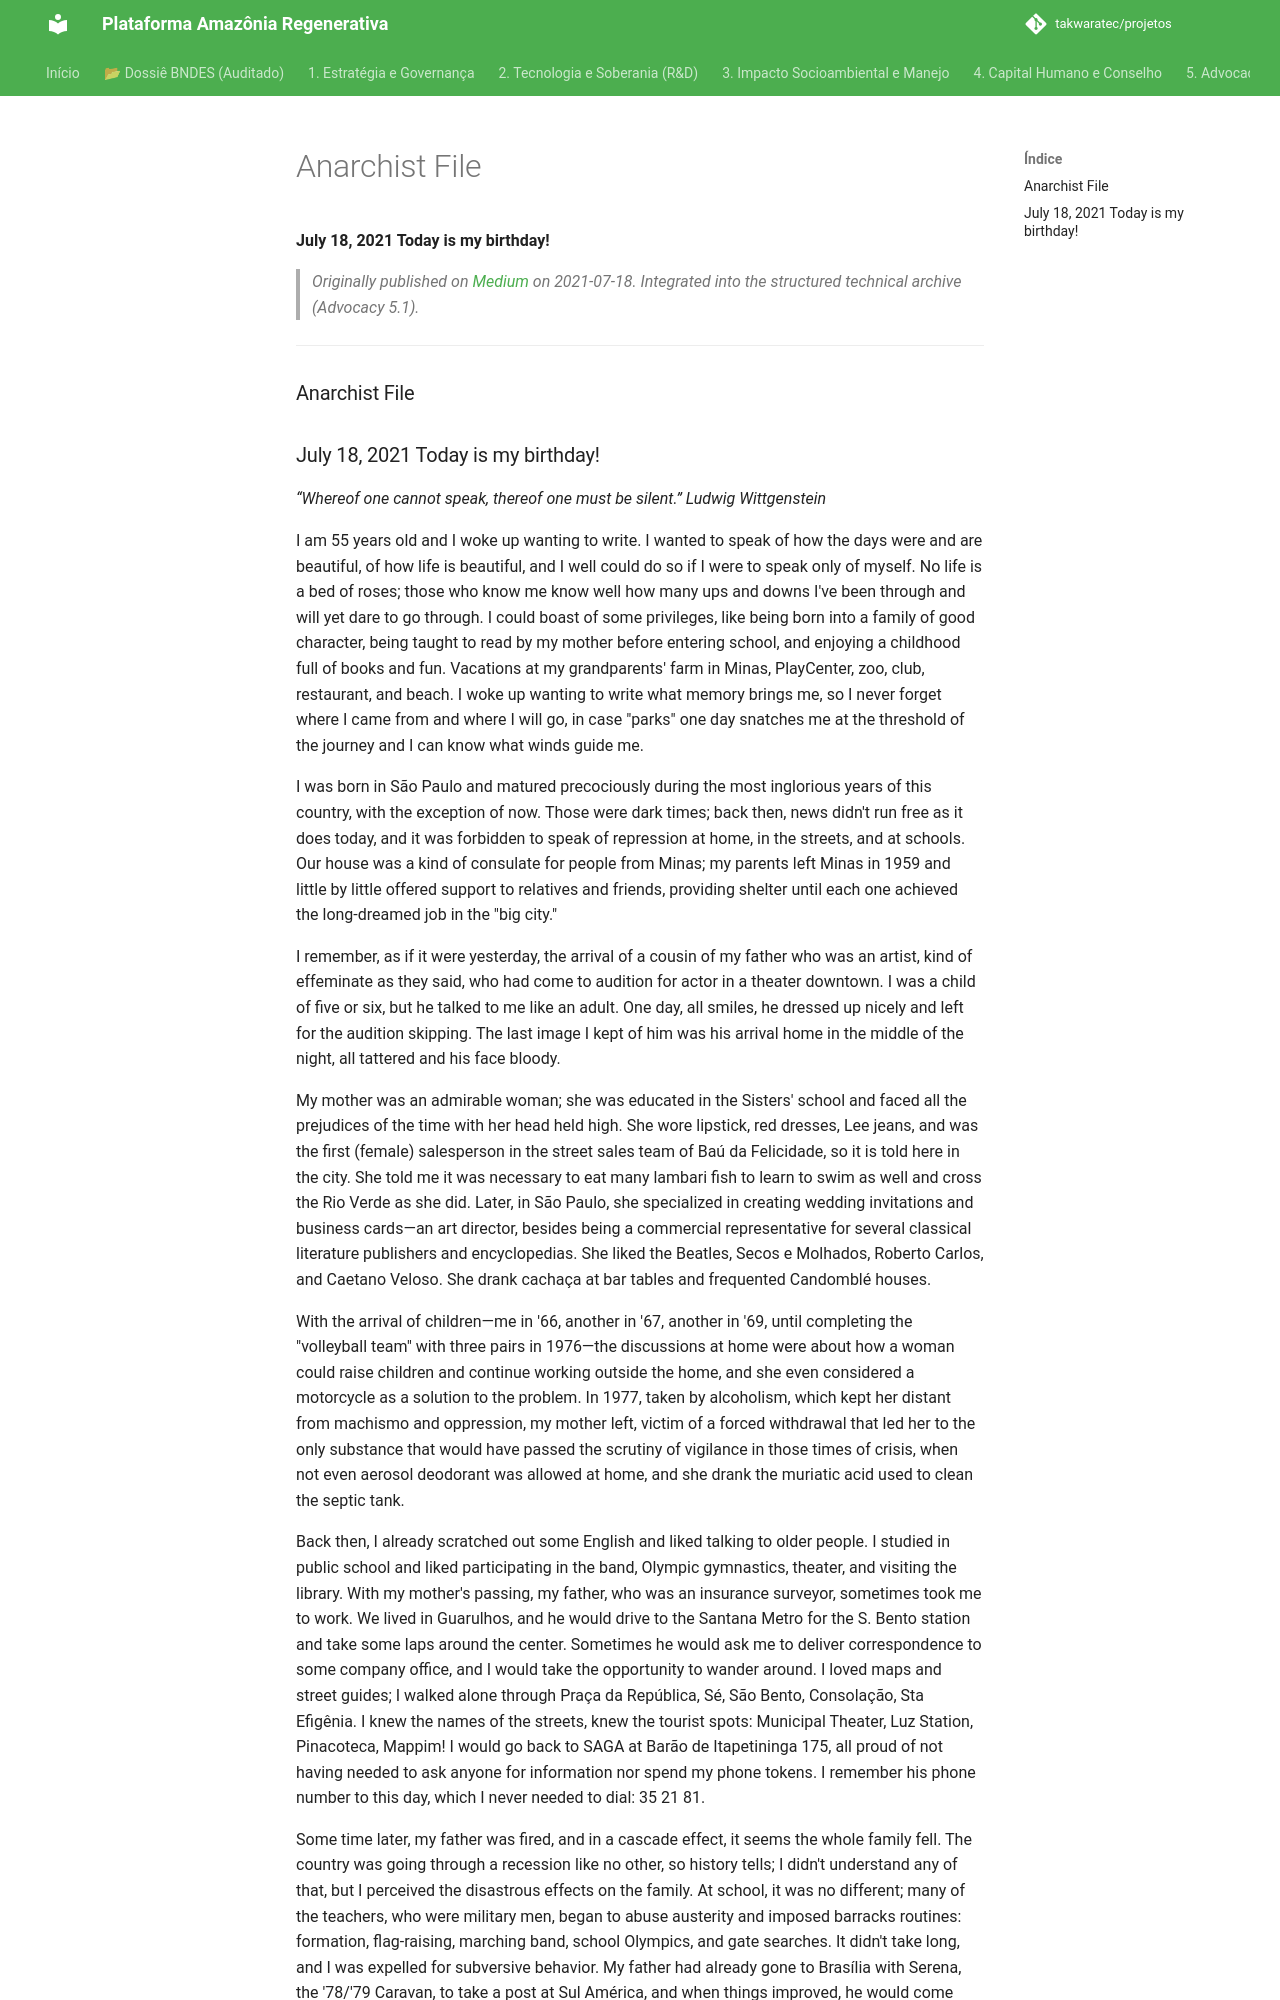

repository: takwaratec/projetos · page: 07_BLOG_MEDIUM/2021-07-18_Anarchist-File_en/index.html · generator: mkdocs

---
title: "Anarchist File"
date: 2021-07-18
author: Fabio Takwara
category: Blog
source: Medium
language: en
---

# Anarchist File
**July 18, 2021
Today is my birthday!**

> *Originally published on [Medium](https://medium.com/@fabiotakwara/18-de-julho-de-2021-hoje-%C3%A9-o-dia-do-meu-anivers%C3%A1rio-7ffe556f00f2) on 2021-07-18. Integrated into the structured technical archive (Advocacy 5.1).*

---

### Anarchist File
